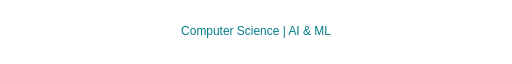
t = 0.00 s
t = 1.67 s: frame unchanged from t = 0.00 s, image omitted
t = 3.33 s: frame unchanged from t = 0.00 s, image omitted
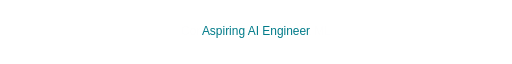
t = 5.00 s
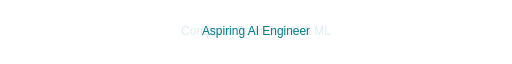
t = 6.67 s
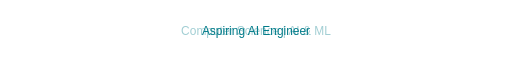
t = 8.33 s

The animated SVG that drew these frames (rendered in a browser with its animation timeline set to each time). Animation: 4 CSS @keyframes rules; frames cover the first 8.33 s, repeats indefinitely.

<svg xmlns="http://www.w3.org/2000/svg" viewBox="0 0 1200 64" width="1200" height="64" role="img" aria-labelledby="title desc">
<title id="title">Lokesh / introduction</title><desc id="desc">Computer Science | AI &amp; ML. Aspiring AI Engineer. Exploring Machine Learning &amp; Computer Vision. Building Projects With Python. Animation disabled when reduced motion is requested.</desc>
<g font-family="Arial, Helvetica, sans-serif"><style>@keyframes line0{0%,100%{opacity:1}0%,22%{opacity:1}24%{opacity:0}}@keyframes line1{0%,100%{opacity:0}24%{opacity:0}25%,47%{opacity:1}49%{opacity:0}}@keyframes line2{0%,100%{opacity:0}49%{opacity:0}50%,72%{opacity:1}74%{opacity:0}}@keyframes line3{0%,100%{opacity:0}74%{opacity:0}75%,97%{opacity:1}99%{opacity:0}}.line{opacity:0}.line0{opacity:1}@media(prefers-reduced-motion:reduce){.line{animation:none!important}.line:not(.line0){display:none}}</style><text x="600" y="39" fill="#007b89" font-size="28" font-weight="500" text-anchor="middle" class="line line0" style="animation:line0 20s infinite">Computer Science | AI &amp; ML</text><text x="600" y="39" fill="#007b89" font-size="28" font-weight="500" text-anchor="middle" class="line line1" style="animation:line1 20s infinite">Aspiring AI Engineer</text><text x="600" y="39" fill="#007b89" font-size="28" font-weight="500" text-anchor="middle" class="line line2" style="animation:line2 20s infinite">Exploring Machine Learning &amp; Computer Vision</text><text x="600" y="39" fill="#007b89" font-size="28" font-weight="500" text-anchor="middle" class="line line3" style="animation:line3 20s infinite">Building Projects With Python</text></g></svg>
